Run: headless pygame with SDL's dummy video driver; simulated clock (each Clock.tick advances the game by its frame time, no real sleeping); random seed 0; keys injected as events and as key.get_pressed() state; mouse plan: one left click at the window centre at the start of phase 2, then a move to the lower-right quarter at the start of phase 3.
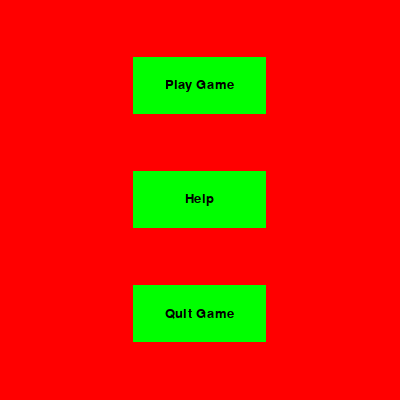
Frame 1 of 4 · flips 1–60 · no input
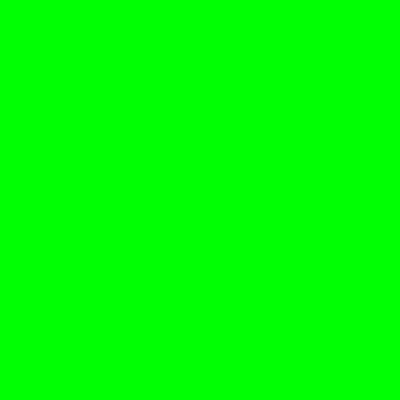
Frame 2 of 4 · flips 61–180 · clicked the window centre · tapped SPACE, RETURN · held RIGHT (→), D
Frame 3 of 4 · flips 181–300 · moved the mouse to the lower-right quarter · held DOWN (↓), S · screen unchanged from frame 2, image omitted
Frame 4 of 4 · flips 301–420 · held LEFT (←), A, UP (↑), W · screen unchanged from frame 3, image omitted

The pygame program that drew these frames:

# the following code will always put the screen in the top corner
import os
os.environ['SDL_VIDEO_WINDOW_POS'] = "%d, %d" %(20, 20)

from pygame import * 
init()
size = width, height = 400, 400
screen = display.set_mode(size)

#define colours
BLACK = (0, 0, 0)
WHITE = (255, 255, 255)
BLUE = (0, 0, 255)
GREEN = (0, 255, 0)
RED = (255, 0, 0)

# define fonts
menuFont = font.SysFont("Times New Roman",20)

#states in the Game
STATE_MENU = 0
STATE_GAME = 1
STATE_HELP = 2
STATE_QUIT = 3

def drawMenu(screen, button, mx, my, state):
    blockWidth = width//3
    blockHeight = height//7    
    rectList = [Rect(blockWidth, blockHeight, blockWidth, blockHeight), # game choice
                Rect(blockWidth, 3*blockHeight, blockWidth, blockHeight), #help choice
                Rect(blockWidth, 5*blockHeight, blockWidth, blockHeight)] # quite choice
    stateList = [STATE_GAME, STATE_HELP, STATE_QUIT]
    titleList = ["Play Game", "Help", "Quit Game"]
    draw.rect(screen, RED, (0, 0, width, height))
    
    for i in range(len(rectList)):
        rect = rectList[i] # get the current Rect
        draw.rect(screen, GREEN, rect)  # draw the Rect
        text = menuFont.render(titleList[i] , 1, BLACK)	# make the font
        textWidth, textHeight = menuFont.size(titleList[i]) # get the font size
        useW = (blockWidth - textWidth)//2  #use for centering
        useH = (blockHeight - textHeight)//2
        # getting a centered Rectangle
        textRect = Rect(rect[0] + useW, rect[1] + useH, textWidth, textHeight)
        screen.blit(text, textRect)	# draw to screen
        
        if rect.collidepoint(mx, my):
            draw.rect(screen, BLACK, rect, 2)
            if button == 1:
                state = stateList[i]
    return state

    
def drawGame(screen, button, mx, my, state):
    draw.rect(screen, BLUE, (0, 0, width, height))
    if button == 3:
        state = STATE_MENU
    return state
    
def drawHelp(screen, button, mx, my, state):
    draw.rect(screen, GREEN, (0, 0, width, height))
    if button == 3:
        state = STATE_MENU
    return state

running = True
myClock = time.Clock()
# initializing variables
state = STATE_MENU
mx = my = 0

# Game Loop
while running:
    button = 0
    for e in event.get():             # checks all events that happen
        if e.type == QUIT:
            running = False
        if e.type == MOUSEBUTTONDOWN:
            mx, my = e.pos          
            button = e.button
        elif e.type == MOUSEMOTION:
            mx, my = e.pos          
            #button = e.button 
            
    if state == STATE_MENU:                
        state = drawMenu(screen, button, mx, my, state)
    elif state == STATE_GAME:
        state = drawGame(screen, button, mx, my, state)
    elif state == STATE_HELP:
        state = drawHelp(screen, button, mx, my, state)
    else:
        running = False
        
    display.flip()
    myClock.tick(60)                     # waits long enough to have 60 fps
    
quit()
